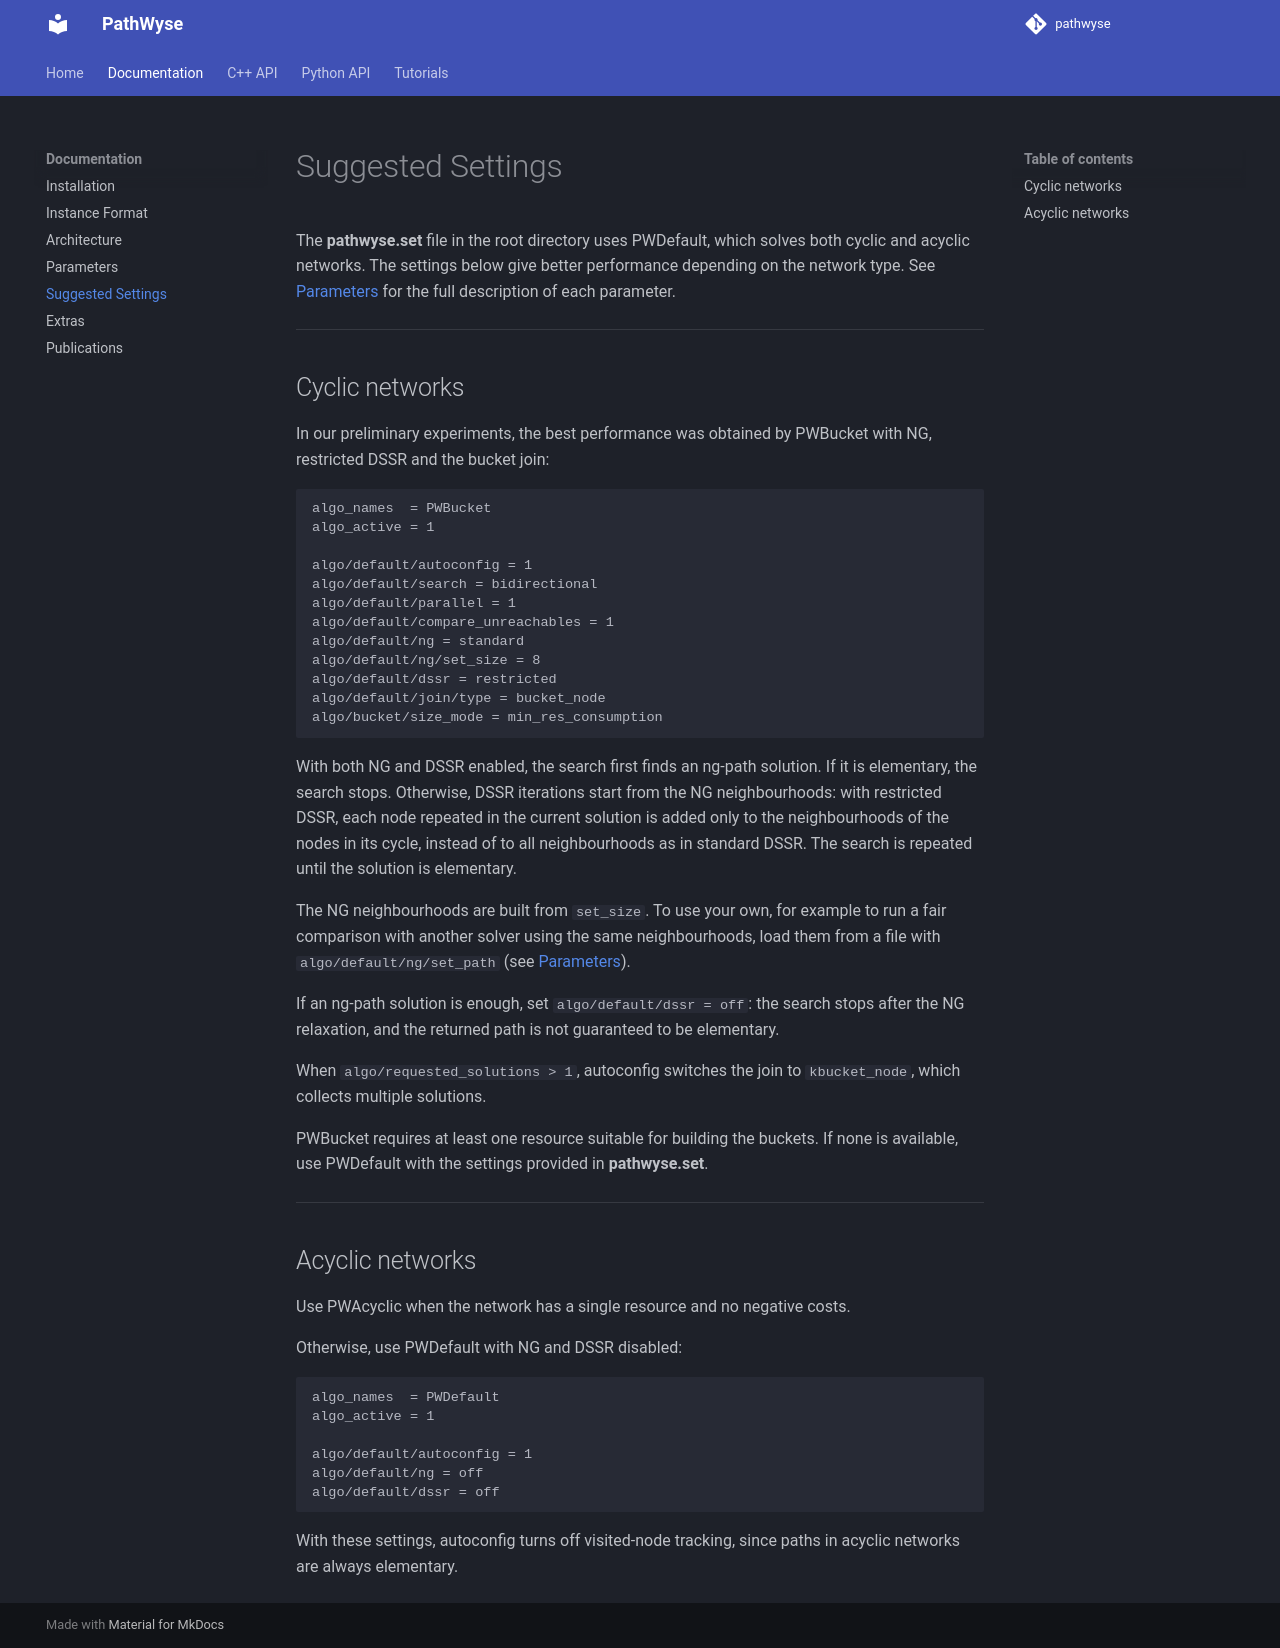

repository: idea-idsia/pathwyse · page: documentation/SUGGESTED_SETTINGS/index.html · generator: mkdocs

# Suggested Settings

The **pathwyse.set** file in the root directory uses PWDefault, which solves both cyclic and acyclic networks. The settings below give better performance depending on the network type. See [Parameters](PARAMETERS_TABLE.md) for the full description of each parameter.

---

## Cyclic networks

In our preliminary experiments, the best performance was obtained by PWBucket with NG, restricted DSSR and the bucket join:

```
algo_names  = PWBucket
algo_active = 1

algo/default/autoconfig = 1
algo/default/search = bidirectional
algo/default/parallel = 1
algo/default/compare_unreachables = 1
algo/default/ng = standard
algo/default/ng/set_size = 8
algo/default/dssr = restricted
algo/default/join/type = bucket_node
algo/bucket/size_mode = min_res_consumption
```

With both NG and DSSR enabled, the search first finds an ng-path solution. If it is elementary, the search stops. Otherwise, DSSR iterations start from the NG neighbourhoods: with restricted DSSR, each node repeated in the current solution is added only to the neighbourhoods of the nodes in its cycle, instead of to all neighbourhoods as in standard DSSR. The search is repeated until the solution is elementary.

The NG neighbourhoods are built from `set_size`. To use your own, for example to run a fair comparison with another solver using the same neighbourhoods, load them from a file with `algo/default/ng/set_path` (see [Parameters](PARAMETERS_TABLE.md)).

If an ng-path solution is enough, set `algo/default/dssr = off`: the search stops after the NG relaxation, and the returned path is not guaranteed to be elementary.

When `algo/requested_solutions > 1`, autoconfig switches the join to `kbucket_node`, which collects multiple solutions.

PWBucket requires at least one resource suitable for building the buckets. If none is available, use PWDefault with the settings provided in **pathwyse.set**.

---

## Acyclic networks

Use PWAcyclic when the network has a single resource and no negative costs.

Otherwise, use PWDefault with NG and DSSR disabled:

```
algo_names  = PWDefault
algo_active = 1

algo/default/autoconfig = 1
algo/default/ng = off
algo/default/dssr = off
```

With these settings, autoconfig turns off visited-node tracking, since paths in acyclic networks are always elementary.
